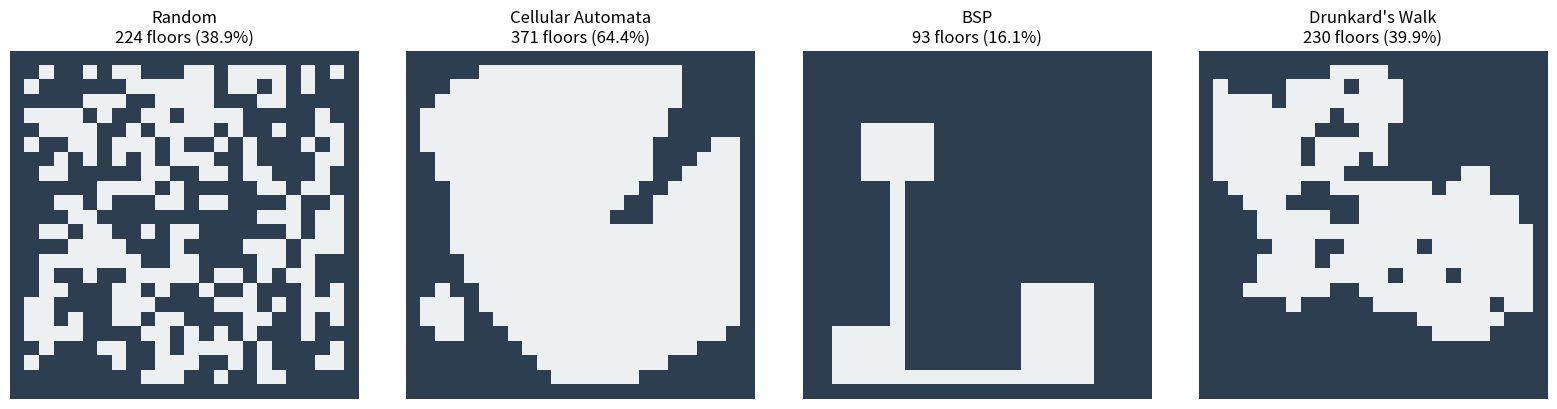

The script that saved this image:
"""
Traditional Dungeon Generators
===============================
Baseline algorithms for comparison with THRML-based generation.

Implementations:
- Random (baseline)
- Cellular Automata (Game of Life-style)
- BSP (Binary Space Partitioning)
- Drunkard's Walk

These serve as benchmarks to demonstrate THRML's advantages.
"""

import numpy as np
from typing import Tuple
import random


def random_dungeon(width: int, height: int, floor_probability: float = 0.5, seed: int = None) -> np.ndarray:
    """
    Baseline: purely random floor/wall placement.
    
    Args:
        width: Grid width
        height: Grid height
        floor_probability: Probability each tile is a floor (0-1)
        seed: Random seed
        
    Returns:
        Boolean array [height, width] where True = floor
    """
    if seed is not None:
        np.random.seed(seed)
    
    dungeon = np.random.random((height, width)) < floor_probability
    
    # Force edges to be walls
    dungeon[0, :] = False
    dungeon[-1, :] = False
    dungeon[:, 0] = False
    dungeon[:, -1] = False
    
    return dungeon


def cellular_automata_dungeon(width: int, height: int, 
                               initial_floor_prob: float = 0.45,
                               iterations: int = 5,
                               birth_limit: int = 4,
                               death_limit: int = 3,
                               seed: int = None) -> np.ndarray:
    """
    Cellular automata (similar to Conway's Game of Life).
    
    Classic roguelike technique - creates organic cave-like structures.
    
    Args:
        width: Grid width
        height: Grid height
        initial_floor_prob: Initial random floor density
        iterations: Number of CA steps
        birth_limit: Neighbors needed for wall->floor
        death_limit: Neighbors needed to stay floor
        seed: Random seed
        
    Returns:
        Boolean array [height, width] where True = floor
    """
    if seed is not None:
        np.random.seed(seed)
    
    # Initialize randomly
    dungeon = np.random.random((height, width)) < initial_floor_prob
    
    # Force edges to be walls
    dungeon[0, :] = False
    dungeon[-1, :] = False
    dungeon[:, 0] = False
    dungeon[:, -1] = False
    
    # Run cellular automata iterations
    for _ in range(iterations):
        new_dungeon = dungeon.copy()
        
        for i in range(1, height - 1):
            for j in range(1, width - 1):
                # Count floor neighbors (8-connected)
                neighbors = np.sum(dungeon[i-1:i+2, j-1:j+2]) - dungeon[i, j]
                
                if dungeon[i, j]:  # Currently floor
                    # Stay floor if enough neighbors are floor
                    new_dungeon[i, j] = neighbors >= death_limit
                else:  # Currently wall
                    # Become floor if enough neighbors are floor
                    new_dungeon[i, j] = neighbors >= birth_limit
        
        dungeon = new_dungeon
    
    return dungeon


def bsp_dungeon(width: int, height: int, 
                min_room_size: int = 4,
                max_room_size: int = 10,
                seed: int = None) -> np.ndarray:
    """
    Binary Space Partitioning with rooms and corridors.
    
    Classic algorithm used in Nethack, ADOM, etc.
    Guaranteed connectivity but very rigid/geometric.
    
    Args:
        width: Grid width
        height: Grid height
        min_room_size: Minimum room dimension
        max_room_size: Maximum room dimension
        seed: Random seed
        
    Returns:
        Boolean array [height, width] where True = floor
    """
    if seed is not None:
        random.seed(seed)
    
    dungeon = np.zeros((height, width), dtype=bool)
    
    # Simple BSP implementation
    def split_region(x, y, w, h, depth=0):
        """Recursively split regions and add rooms"""
        if depth > 3 or w < min_room_size * 2 or h < min_room_size * 2:
            # Create a room in this region
            # Ensure room fits with bounds checking
            max_room_w = min(max_room_size, w - 2)
            max_room_h = min(max_room_size, h - 2)
            
            if max_room_w < min_room_size or max_room_h < min_room_size:
                # Region too small, skip
                return None
            
            room_w = random.randint(min_room_size, max_room_w)
            room_h = random.randint(min_room_size, max_room_h)
            
            # Position with bounds checking
            max_x_offset = max(0, w - room_w - 1)
            max_y_offset = max(0, h - room_h - 1)
            
            if max_x_offset == 0 or max_y_offset == 0:
                return None
                
            room_x = x + random.randint(1, max_x_offset)
            room_y = y + random.randint(1, max_y_offset)
            
            # Carve room
            dungeon[room_y:room_y + room_h, room_x:room_x + room_w] = True
            return (room_x + room_w // 2, room_y + room_h // 2)  # Center point
        
        # Split either horizontally or vertically
        if random.random() < 0.5:  # Vertical split
            split_x = x + random.randint(min_room_size, w - min_room_size)
            center1 = split_region(x, y, split_x - x, h, depth + 1)
            center2 = split_region(split_x, y, w - (split_x - x), h, depth + 1)
            
            # Connect with horizontal corridor
            if center1 and center2:
                y_corridor = random.randint(y + 1, y + h - 2)
                for cx in range(min(center1[0], center2[0]), max(center1[0], center2[0]) + 1):
                    dungeon[y_corridor, cx] = True
        else:  # Horizontal split
            split_y = y + random.randint(min_room_size, h - min_room_size)
            center1 = split_region(x, y, w, split_y - y, depth + 1)
            center2 = split_region(x, split_y, w, h - (split_y - y), depth + 1)
            
            # Connect with vertical corridor
            if center1 and center2:
                x_corridor = random.randint(x + 1, x + w - 2)
                for cy in range(min(center1[1], center2[1]), max(center1[1], center2[1]) + 1):
                    dungeon[cy, x_corridor] = True
        
        return center1 if center1 else center2
    
    split_region(0, 0, width, height)
    
    return dungeon


def drunkards_walk_dungeon(width: int, height: int,
                            floor_percentage: float = 0.4,
                            seed: int = None) -> np.ndarray:
    """
    Drunkard's walk algorithm.
    
    Start at center, randomly walk and carve floors until target percentage reached.
    Creates meandering organic corridors.
    
    Args:
        width: Grid width
        height: Grid height
        floor_percentage: Target floor coverage (0-1)
        seed: Random seed
        
    Returns:
        Boolean array [height, width] where True = floor
    """
    if seed is not None:
        random.seed(seed)
    
    dungeon = np.zeros((height, width), dtype=bool)
    
    # Start at center
    x, y = width // 2, height // 2
    
    target_floors = int(width * height * floor_percentage)
    current_floors = 0
    
    # Random walk
    directions = [(0, 1), (0, -1), (1, 0), (-1, 0)]
    
    while current_floors < target_floors:
        # Carve current position
        if not dungeon[y, x]:
            dungeon[y, x] = True
            current_floors += 1
        
        # Random step
        dx, dy = random.choice(directions)
        new_x = max(1, min(width - 2, x + dx))
        new_y = max(1, min(height - 2, y + dy))
        
        x, y = new_x, new_y
    
    return dungeon


if __name__ == "__main__":
    """Quick test of all generators"""
    import sys
    import matplotlib.pyplot as plt
    from matplotlib.colors import ListedColormap
    
    # Fix Windows console encoding
    if sys.platform == 'win32':
        try:
            sys.stdout.reconfigure(encoding='utf-8')
        except AttributeError:
            import io
            sys.stdout = io.TextIOWrapper(sys.stdout.buffer, encoding='utf-8')
    
    seed = 42
    size = 24
    
    generators = [
        ("Random", lambda: random_dungeon(size, size, 0.5, seed)),
        ("Cellular Automata", lambda: cellular_automata_dungeon(size, size, seed=seed)),
        ("BSP", lambda: bsp_dungeon(size, size, seed=seed)),
        ("Drunkard's Walk", lambda: drunkards_walk_dungeon(size, size, seed=seed))
    ]
    
    fig, axes = plt.subplots(1, 4, figsize=(16, 4))
    cmap = ListedColormap(['#2c3e50', '#ecf0f1'])
    
    for ax, (name, gen_func) in zip(axes, generators):
        dungeon = gen_func()
        ax.imshow(dungeon, cmap=cmap, interpolation='nearest')
        ax.set_title(f'{name}\n{np.sum(dungeon)} floors ({100*np.mean(dungeon):.1f}%)')
        ax.axis('off')
    
    plt.tight_layout()
    plt.savefig('traditional_comparison.png', dpi=150, bbox_inches='tight')
    print("✅ Generated traditional_comparison.png")
    plt.show()

